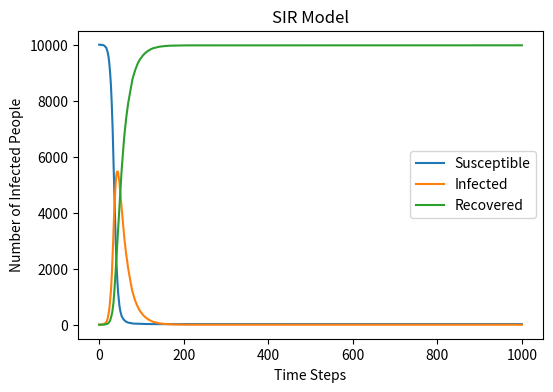

Python code for this plot: (Note: this script raises an exception after producing the figure.)
#1. Import required libraries
    #IMPORT numpy AS np
    #IMPORT matplotlib.pyplot AS plt

#2. Define model parameters
    #SET N = 10000, beta = 0.3, gamma = 0.05, time_steps = 1000
    
#3. Initialize SIR compartments
    #SET I = 1, S = N - I, R = 0
    #CREATE S_list = [S], I_list = [I], R_list = [R]

#4. Run simulation loop
    #FOR t IN 0 TO time_steps - 1
        #infection_prob = beta * I / N
        #new_infections = np.random.binomial(S, infection_prob)
        #new_recoveries = np.random.binomial(I, gamma)
        
        #S = S - new_infections
        #I = I + new_infections - new_recoveries
        #R = R + new_recoveries
        
        #APPEND S TO S_list, I TO I_list, R TO R_list


#5. Generate and save plot
   

import numpy as np
import matplotlib.pyplot as plt
N=10000
beta=0.3
gamma=0.05
time_steps=1000
I=1
S=N-I
R=0
S_list=[S]
I_list=[I]
R_list=[R]
for t in range(time_steps):
    Infection_probability=beta*I/N
    New_infections=np.random.binomial(S,Infection_probability)
    New_recoveries=np.random.binomial(I,gamma)
    S-=New_infections
    I+=New_infections-New_recoveries
    R+=New_recoveries
    S_list.append(S)
    I_list.append(I)
    R_list.append(R)   
plt.figure(figsize=(6,4), dpi=150)
plt.plot(S_list,label='Susceptible')
plt.plot(I_list,label='Infected')
plt.plot(R_list,label='Recovered')
plt.xlabel('Time Steps')
plt.ylabel('Number of Infected People')
plt.title('SIR Model')
plt.legend()
plt.savefig('/Users/zhanghanmeng/Downloads/IBI 1/IBI1_2025-26/Practical9/SIR_result.png')
plt.show()
